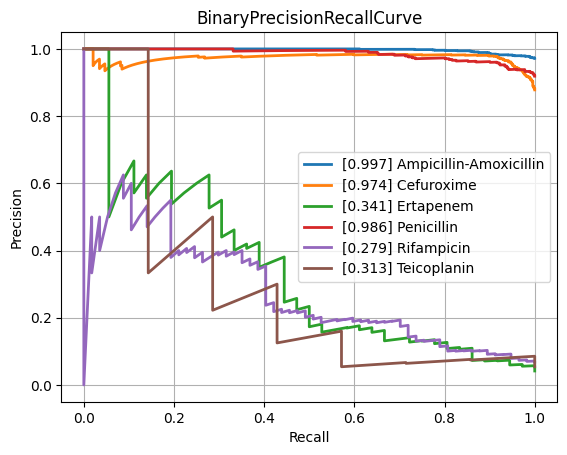

The data file committed next to this chart (first rows):
class, PrecisionRecallAUC, FrequencyPositiveClass, n_positives, n_negatives
Amikacin, 0.5914, 0.1438, 132, 786
Amoxicillin-Clavulanic acid, 0.8581, 0.5664, 1492, 1142
Ampicillin, 0.9667, 0.8129, 2807, 646
Ampicillin-Amoxicillin, 0.997, 0.9722, 1260, 36
Cefazolin, 0.8966, 0.6175, 113, 70
Cefepime, 0.7253, 0.3532, 976, 1787
Cefpodoxime, 0.8726, 0.5714, 40, 30
Ceftazidime, 0.8254, 0.4051, 1377, 2022
Ceftriaxone, 0.7499, 0.4073, 1202, 1749
Cefuroxime, 0.9738, 0.8781, 922, 128
Ciprofloxacin, 0.7756, 0.4226, 2565, 3505
Clindamycin, 0.936, 0.7222, 1300, 500
Colistin, 0.9319, 0.2986, 189, 444
Cotrimoxazole, 0.8115, 0.4642, 3220, 3716
Ertapenem, 0.3409, 0.04152, 36, 831
Erythromycin, 0.9446, 0.768, 1162, 351
Fosfomycin, 0.7583, 0.3446, 396, 753
Fosfomycin-Trometamol, 0.7356, 0.4107, 23, 33
Fusidic acid, 0.769, 0.4485, 122, 150
Gentamicin, 0.939, 0.6448, 3235, 1782
Imipenem, 0.9114, 0.476, 2892, 3184
Levofloxacin, 0.8585, 0.4803, 611, 661
Meropenem, 0.6273, 0.1981, 807, 3266
Mupirocin, 0.7239, 0.2037, 11, 43
Nitrofurantoin, 0.6598, 0.1801, 38, 173
Norfloxacin, 0.6333, 0.2523, 27, 80
Oxacillin, 0.8953, 0.608, 425, 274
Penicillin, 0.9856, 0.9189, 453, 40
Piperacillin-Tazobactam, 0.8047, 0.4463, 2117, 2626
Rifampicin, 0.2791, 0.06802, 57, 781
Teicoplanin, 0.3126, 0.05385, 7, 123
Tetracycline, 0.7216, 0.4025, 318, 472
Tobramycin, 0.6429, 0.2419, 165, 517
Vancomycin, 0.6615, 0.07731, 171, 2041
micro, 0.8694, 0.4689, , 
macro, 0.7681, NaN, , 
